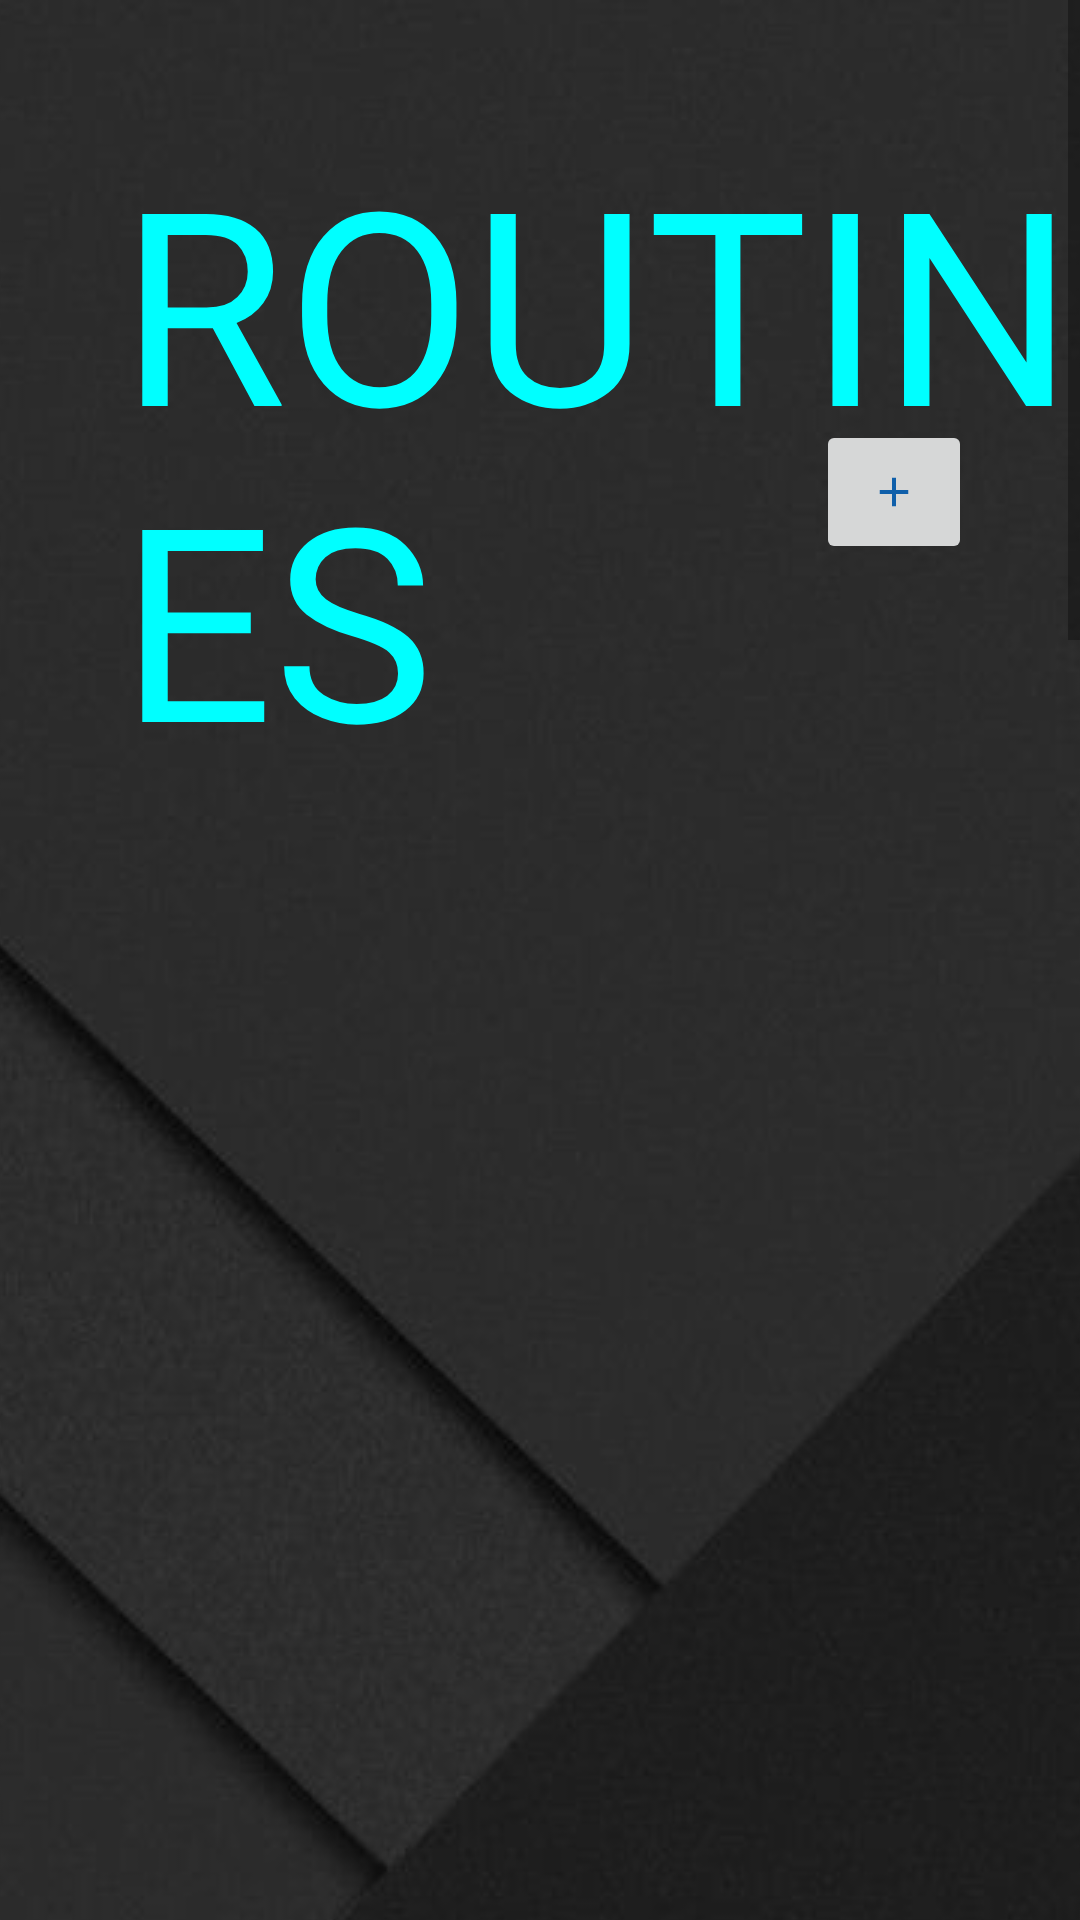

This screen was rendered from an Android layout file. Write that file and the resources it references.
<!-- AndroidManifest.xml: application theme Theme.Health -->
<!-- res/layout/routine_view.xml -->
<?xml version="1.0" encoding="utf-8"?>
<ScrollView xmlns:android="http://schemas.android.com/apk/res/android"
    xmlns:app="http://schemas.android.com/apk/res-auto"
    xmlns:tools="http://schemas.android.com/tools"
    android:layout_width="match_parent"
    android:layout_height="match_parent"
    android:orientation="vertical">


<androidx.constraintlayout.widget.ConstraintLayout
    android:layout_width="match_parent"
    android:layout_height="match_parent"
    tools:context=".RoutineViewActivity">


    <ImageView
        android:id="@+id/imageView"
        android:layout_width="match_parent"
        android:layout_height="match_parent"
        android:contentDescription="@string/backgroundImage"
        android:scaleType="centerCrop"
        android:src="@drawable/background2"
        app:layout_constraintBottom_toBottomOf="parent"
        app:layout_constraintEnd_toEndOf="parent"
        app:layout_constraintHorizontal_bias="0.0"
        app:layout_constraintStart_toStartOf="parent"
        app:layout_constraintTop_toTopOf="parent"
        app:layout_constraintVertical_bias="1.0"
        tools:ignore="ImageContrastCheck" />

    <TextView
        android:id="@+id/textView"
        android:layout_width="wrap_content"
        android:layout_height="wrap_content"
        android:layout_marginLeft="40dp"
        android:layout_marginTop="40dp"
        android:fontFamily="@font/font2"
        android:text="ROUTINES"
        android:textColor="@color/aquaBlue"
        android:textSize="90sp"
        app:layout_constraintBottom_toBottomOf="parent"
        app:layout_constraintEnd_toEndOf="@+id/imageView"
        app:layout_constraintHorizontal_bias="0.0"
        app:layout_constraintStart_toStartOf="parent"
        app:layout_constraintTop_toTopOf="parent"
        app:layout_constraintVertical_bias="0.0" />

    <androidx.recyclerview.widget.RecyclerView
        android:id="@+id/recyclerView"
        android:layout_width="416dp"
        android:layout_height="601dp"
        android:paddingTop="?attr/actionBarSize"
        app:layout_constraintBottom_toBottomOf="parent"
        app:layout_constraintEnd_toEndOf="parent"
        app:layout_constraintStart_toStartOf="parent"
        app:layout_constraintTop_toTopOf="parent"
        app:layout_constraintVertical_bias="0.095" />

    <ImageView
        android:id="@+id/empty_imageview"
        android:layout_width="wrap_content"
        android:layout_height="wrap_content"
        android:layout_marginTop="230dp"
        android:alpha="0.1"
        android:visibility="gone"
        app:layout_constraintEnd_toEndOf="parent"
        app:layout_constraintStart_toStartOf="parent"
        app:layout_constraintTop_toTopOf="parent"
        app:srcCompat="@drawable/ic_empty" />


    <TextView
        android:id="@+id/no_data"
        android:layout_width="wrap_content"
        android:layout_height="wrap_content"
        android:layout_marginTop="16dp"
        android:text="No Data."
        android:textSize="20sp"
        android:alpha="0.4"
        android:visibility="gone"
        app:layout_constraintEnd_toEndOf="parent"
        app:layout_constraintStart_toStartOf="parent"
        app:layout_constraintTop_toBottomOf="@+id/empty_imageview" />

    <ImageButton
        android:id="@+id/imageButton"
        android:layout_width="wrap_content"
        android:layout_height="wrap_content"
        android:layout_marginTop="140dp"
        app:layout_constraintEnd_toEndOf="parent"
        app:layout_constraintHorizontal_bias="0.883"
        app:layout_constraintStart_toStartOf="parent"
        app:layout_constraintTop_toTopOf="parent"
        app:srcCompat="@drawable/floating_button_foreground"
        tools:ignore="MissingConstraints"
        android:shape="oval"/>

</androidx.constraintlayout.widget.ConstraintLayout>
</ScrollView>
<!-- resources referenced by this layout -->
<resources>
  <color name="aquaBlue">#00FFFF</color>
  <!-- drawable background2: png bitmap (drawable, 554959 bytes) -->
  <!-- drawable floating_button_foreground (drawable) -->
  <vector xmlns:android="http://schemas.android.com/apk/res/android"
      android:width="28dp"
      android:height="28dp"
      android:viewportWidth="41.37931"
      android:viewportHeight="41.37931"
      android:tint="#0F5FAA">
    <group android:translateX="8.689655"
        android:translateY="8.689655">
        <path
            android:fillColor="#FF000000"
            android:pathData="M19,13h-6v6h-2v-6H5v-2h6V5h2v6h6v2z"/>
    </group>
  
  </vector>
  <!-- drawable ic_empty (drawable) -->
  <?xml version="1.0" encoding="utf-8"?>
  <vector xmlns:android="http://schemas.android.com/apk/res/android"
      android:width="90dp"
      android:height="90dp"
      android:viewportWidth="90"
      android:viewportHeight="90">
      <path
          android:fillColor="#FF000000"
          android:pathData="M76.432,1.918A2.5,2.5 0,0 0,74 0L16,0a2.5,2.5 0,0 0,-2.432 1.918L0.068,58.351A2.535,2.535 0,0 0,0 58.933L0,87.5A2.5,2.5 0,0 0,2.5 90h85A2.5,2.5 0,0 0,90 87.5L90,58.933a2.534,2.534 0,0 0,-0.068 -0.582ZM5.669,56.43 L17.973,5L72.027,5l12.3,51.43Z"/>
  </vector>
  <string name="backgroundImage" />
  <style name="Theme.Health" parent="Theme.MaterialComponents.DayNight.NoActionBar">
          
          <item name="colorPrimary">@color/primaryColor</item>
          <item name="colorPrimaryVariant">@color/primaryDarkColor</item>
          <item name="colorOnPrimary">@color/white</item>
          
          <item name="colorSecondary">@color/secondaryColor</item>
          <item name="colorSecondaryVariant">@color/secondaryDarkColor</item>
          <item name="colorOnSecondary">@color/white</item>
          
          <item name="android:statusBarColor" tools:targetApi="l">?attr/colorPrimaryVariant</item>
          
      </style>
  <color name="primaryColor">#212121</color>
  <color name="primaryDarkColor">#000000</color>
  <color name="white">#ffffff</color>
  <color name="secondaryColor">#304fff</color>
  <color name="secondaryDarkColor">#0026ca</color>
</resources>
